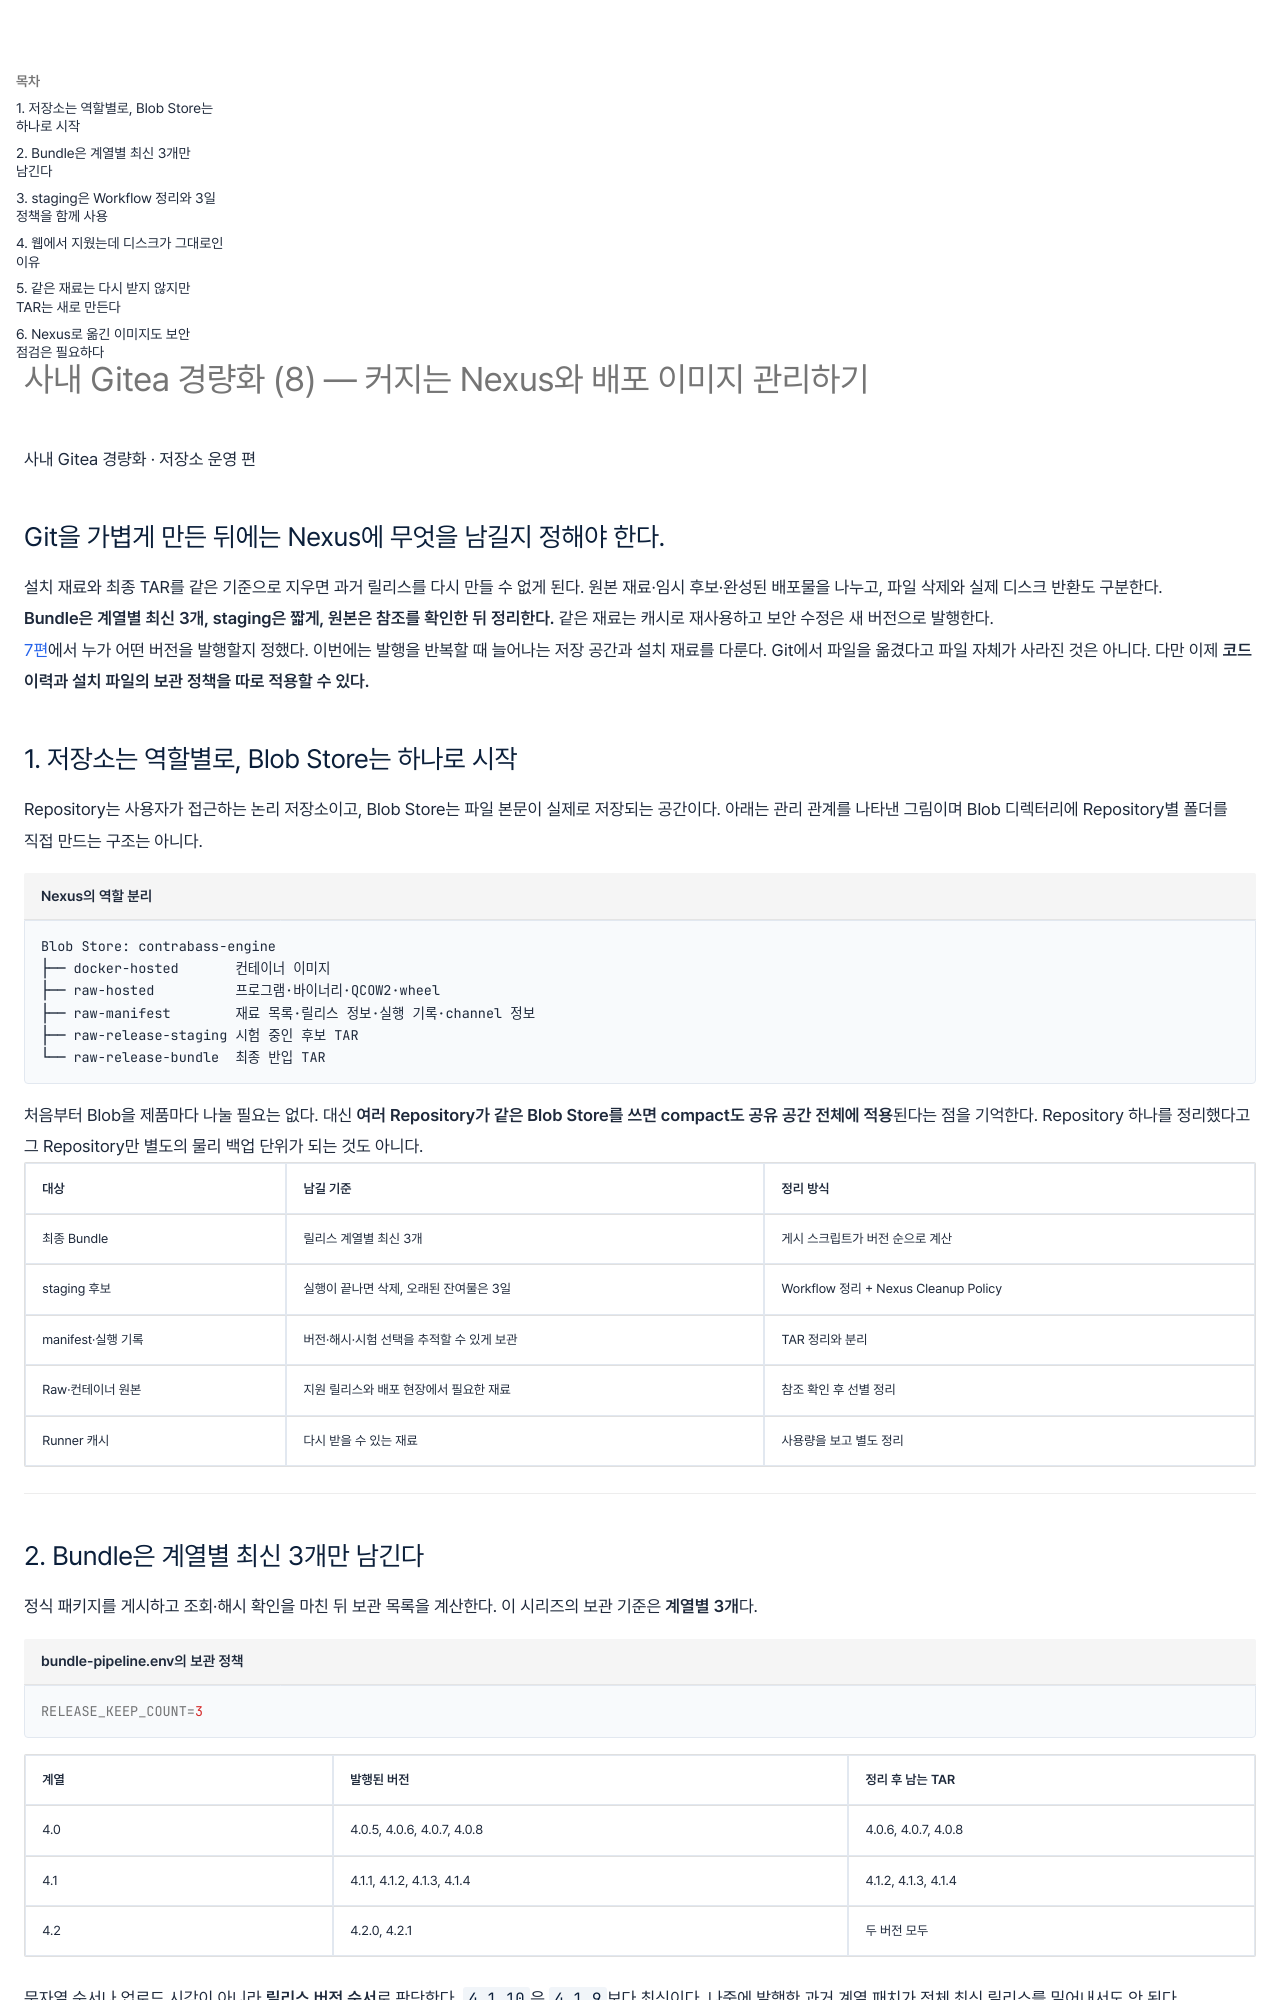

repository: wjdxotjd112/tech-notes · page: design/2026-10-22-gitea-lightweight-8/index.html · generator: mkdocs

---
title: "사내 Gitea 경량화 (8) — 커지는 Nexus와 배포 이미지 관리하기"
summary: "Git에서 옮긴 대용량 파일은 Nexus에서 계속 관리해야 한다. 계열별 Bundle 3개 보관, staging 자동 정리, Blob 용량 회수와 캐시 재사용, 취약한 배포 재료를 교체하는 기준을 정리한다."
summary_style: editorial
date: 2026-10-22
category: 구축설계
tags:
  - OpenStack
  - Automation
  - Linux
  - 가이드
---

<section class="editorial-summary editorial-summary--text-only" aria-labelledby="editorial-summary-title">
  <div class="editorial-summary-layout">
    <div class="editorial-summary-copy">
      <span class="editorial-summary-label">사내 Gitea 경량화 · 저장소 운영 편</span>
      <h2 id="editorial-summary-title" class="editorial-summary-title">Git을 가볍게 만든 뒤에는 Nexus에 무엇을 남길지 정해야 한다.</h2>
      <p>설치 재료와 최종 TAR를 같은 기준으로 지우면 과거 릴리스를 다시 만들 수 없게 된다. 원본 재료·임시 후보·완성된 배포물을 나누고, 파일 삭제와 실제 디스크 반환도 구분한다.</p>
    </div>
  </div>
  <p class="editorial-summary-result"><span><strong>Bundle은 계열별 최신 3개, staging은 짧게, 원본은 참조를 확인한 뒤 정리한다.</strong> 같은 재료는 캐시로 재사용하고 보안 수정은 새 버전으로 발행한다.</span></p>
</section>

[7편](../automation/2026-10-22-gitea-lightweight-7.md)에서 누가 어떤 버전을 발행할지 정했다. 이번에는 발행을 반복할 때 늘어나는 저장 공간과 설치 재료를 다룬다. Git에서 파일을 옮겼다고 파일 자체가 사라진 것은 아니다. 다만 이제 **코드 이력과 설치 파일의 보관 정책을 따로 적용할 수 있다.**

## 1. 저장소는 역할별로, Blob Store는 하나로 시작

Repository는 사용자가 접근하는 논리 저장소이고, Blob Store는 파일 본문이 실제로 저장되는 공간이다. 아래는 관리 관계를 나타낸 그림이며 Blob 디렉터리에 Repository별 폴더를 직접 만드는 구조는 아니다.

```text title="Nexus의 역할 분리"
Blob Store: contrabass-engine
├── docker-hosted       컨테이너 이미지
├── raw-hosted          프로그램·바이너리·QCOW2·wheel
├── raw-manifest        재료 목록·릴리스 정보·실행 기록·channel 정보
├── raw-release-staging 시험 중인 후보 TAR
└── raw-release-bundle  최종 반입 TAR
```

처음부터 Blob을 제품마다 나눌 필요는 없다. 대신 **여러 Repository가 같은 Blob Store를 쓰면 compact도 공유 공간 전체에 적용**된다는 점을 기억한다. Repository 하나를 정리했다고 그 Repository만 별도의 물리 백업 단위가 되는 것도 아니다.

| 대상 | 남길 기준 | 정리 방식 |
| --- | --- | --- |
| 최종 Bundle | 릴리스 계열별 최신 3개 | 게시 스크립트가 버전 순으로 계산 |
| staging 후보 | 실행이 끝나면 삭제, 오래된 잔여물은 3일 | Workflow 정리 + Nexus Cleanup Policy |
| manifest·실행 기록 | 버전·해시·시험 선택을 추적할 수 있게 보관 | TAR 정리와 분리 |
| Raw·컨테이너 원본 | 지원 릴리스와 배포 현장에서 필요한 재료 | 참조 확인 후 선별 정리 |
| Runner 캐시 | 다시 받을 수 있는 재료 | 사용량을 보고 별도 정리 |

---
